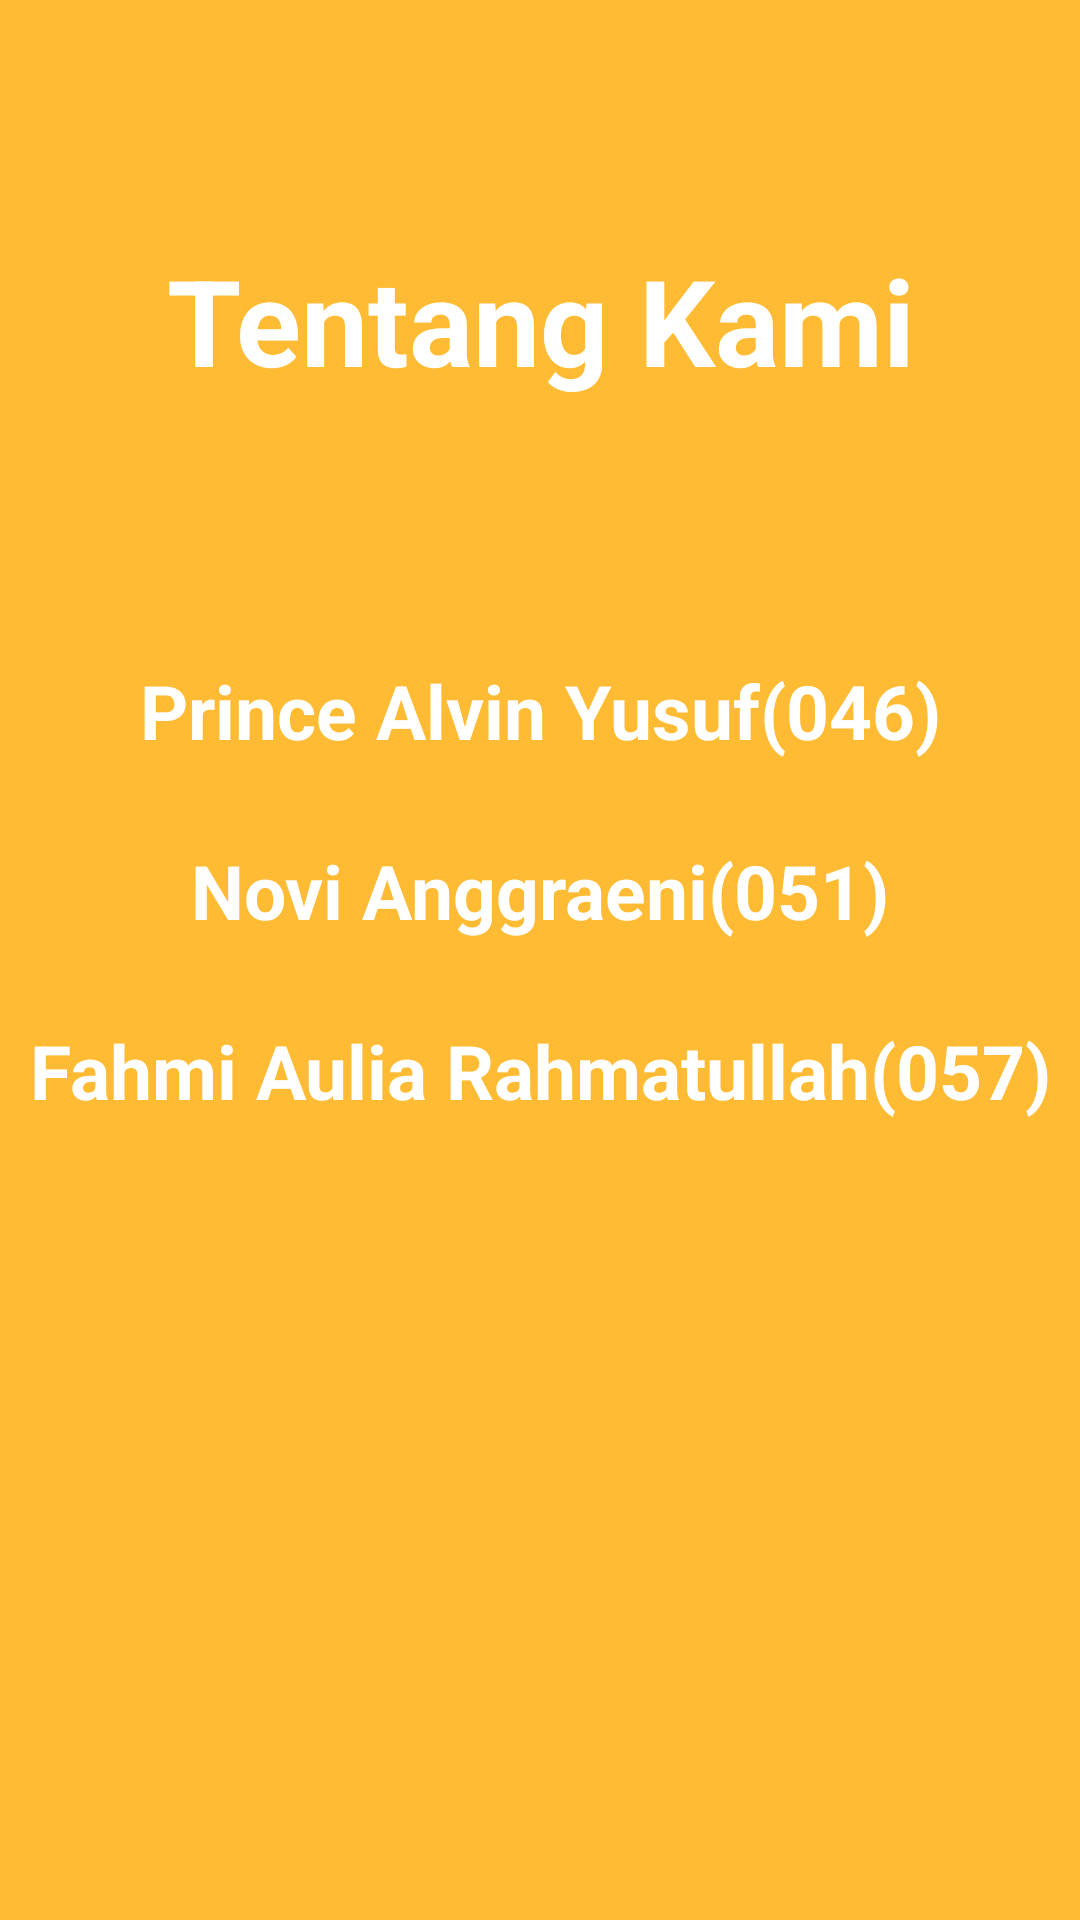

Reconstruct the res/layout file that produces this screen, plus the resources it refers to.
<!-- AndroidManifest.xml: application theme AppThemeRegist -->
<!-- res/layout/activity_about.xml -->
<?xml version="1.0" encoding="utf-8"?>
<RelativeLayout xmlns:android="http://schemas.android.com/apk/res/android"
    xmlns:tools="http://schemas.android.com/tools"
    android:layout_width="match_parent"
    android:layout_height="match_parent"
    android:orientation="vertical"
    android:background="@android:color/holo_orange_light"
    tools:context=".activity.AboutActivity">

     <TextView
        android:id="@+id/text"
        android:textSize="40sp"
        android:gravity="center"
        android:layout_marginTop="80dp"
        android:textStyle="bold"
        android:textColor="@android:color/white"
        android:text="Tentang Kami"
        android:layout_width="match_parent"
        android:layout_height="wrap_content" />

    <TextView
        android:id="@+id/text2"
        android:textSize="25sp"
        android:gravity="center"
        android:layout_marginTop="220dp"
        android:textStyle="bold"
        android:textColor="@android:color/white"
        android:text="Prince Alvin Yusuf(046)"
        android:layout_width="match_parent"
        android:layout_height="wrap_content" />

    <TextView
        android:id="@+id/text3"
        android:textSize="25sp"
        android:gravity="center"
        android:layout_marginTop="280dp"
        android:textStyle="bold"
        android:textColor="@android:color/white"
        android:text="Novi Anggraeni(051)"
        android:layout_width="match_parent"
        android:layout_height="wrap_content" />

    <TextView
        android:id="@+id/text4"
        android:textSize="25sp"
        android:gravity="center"
        android:layout_marginTop="340dp"
        android:textStyle="bold"
        android:textColor="@android:color/white"
        android:text="Fahmi Aulia Rahmatullah(057)"
        android:layout_width="match_parent"
        android:layout_height="wrap_content" />


</RelativeLayout>
<!-- resources referenced by this layout -->
<resources>
  <style name="AppThemeRegist" parent="Theme.AppCompat.Light.DarkActionBar">
          
          <item name="colorPrimary">@color/colorPrimary2</item>
          <item name="colorPrimaryDark">@color/colorPrimaryDark2</item>
          <item name="colorAccent">@color/colorAccent</item>
      </style>
  <color name="colorPrimary2">#2e97de</color>
  <color name="colorPrimaryDark2">#227eba</color>
  <color name="colorAccent">#00bd9c</color>
</resources>
